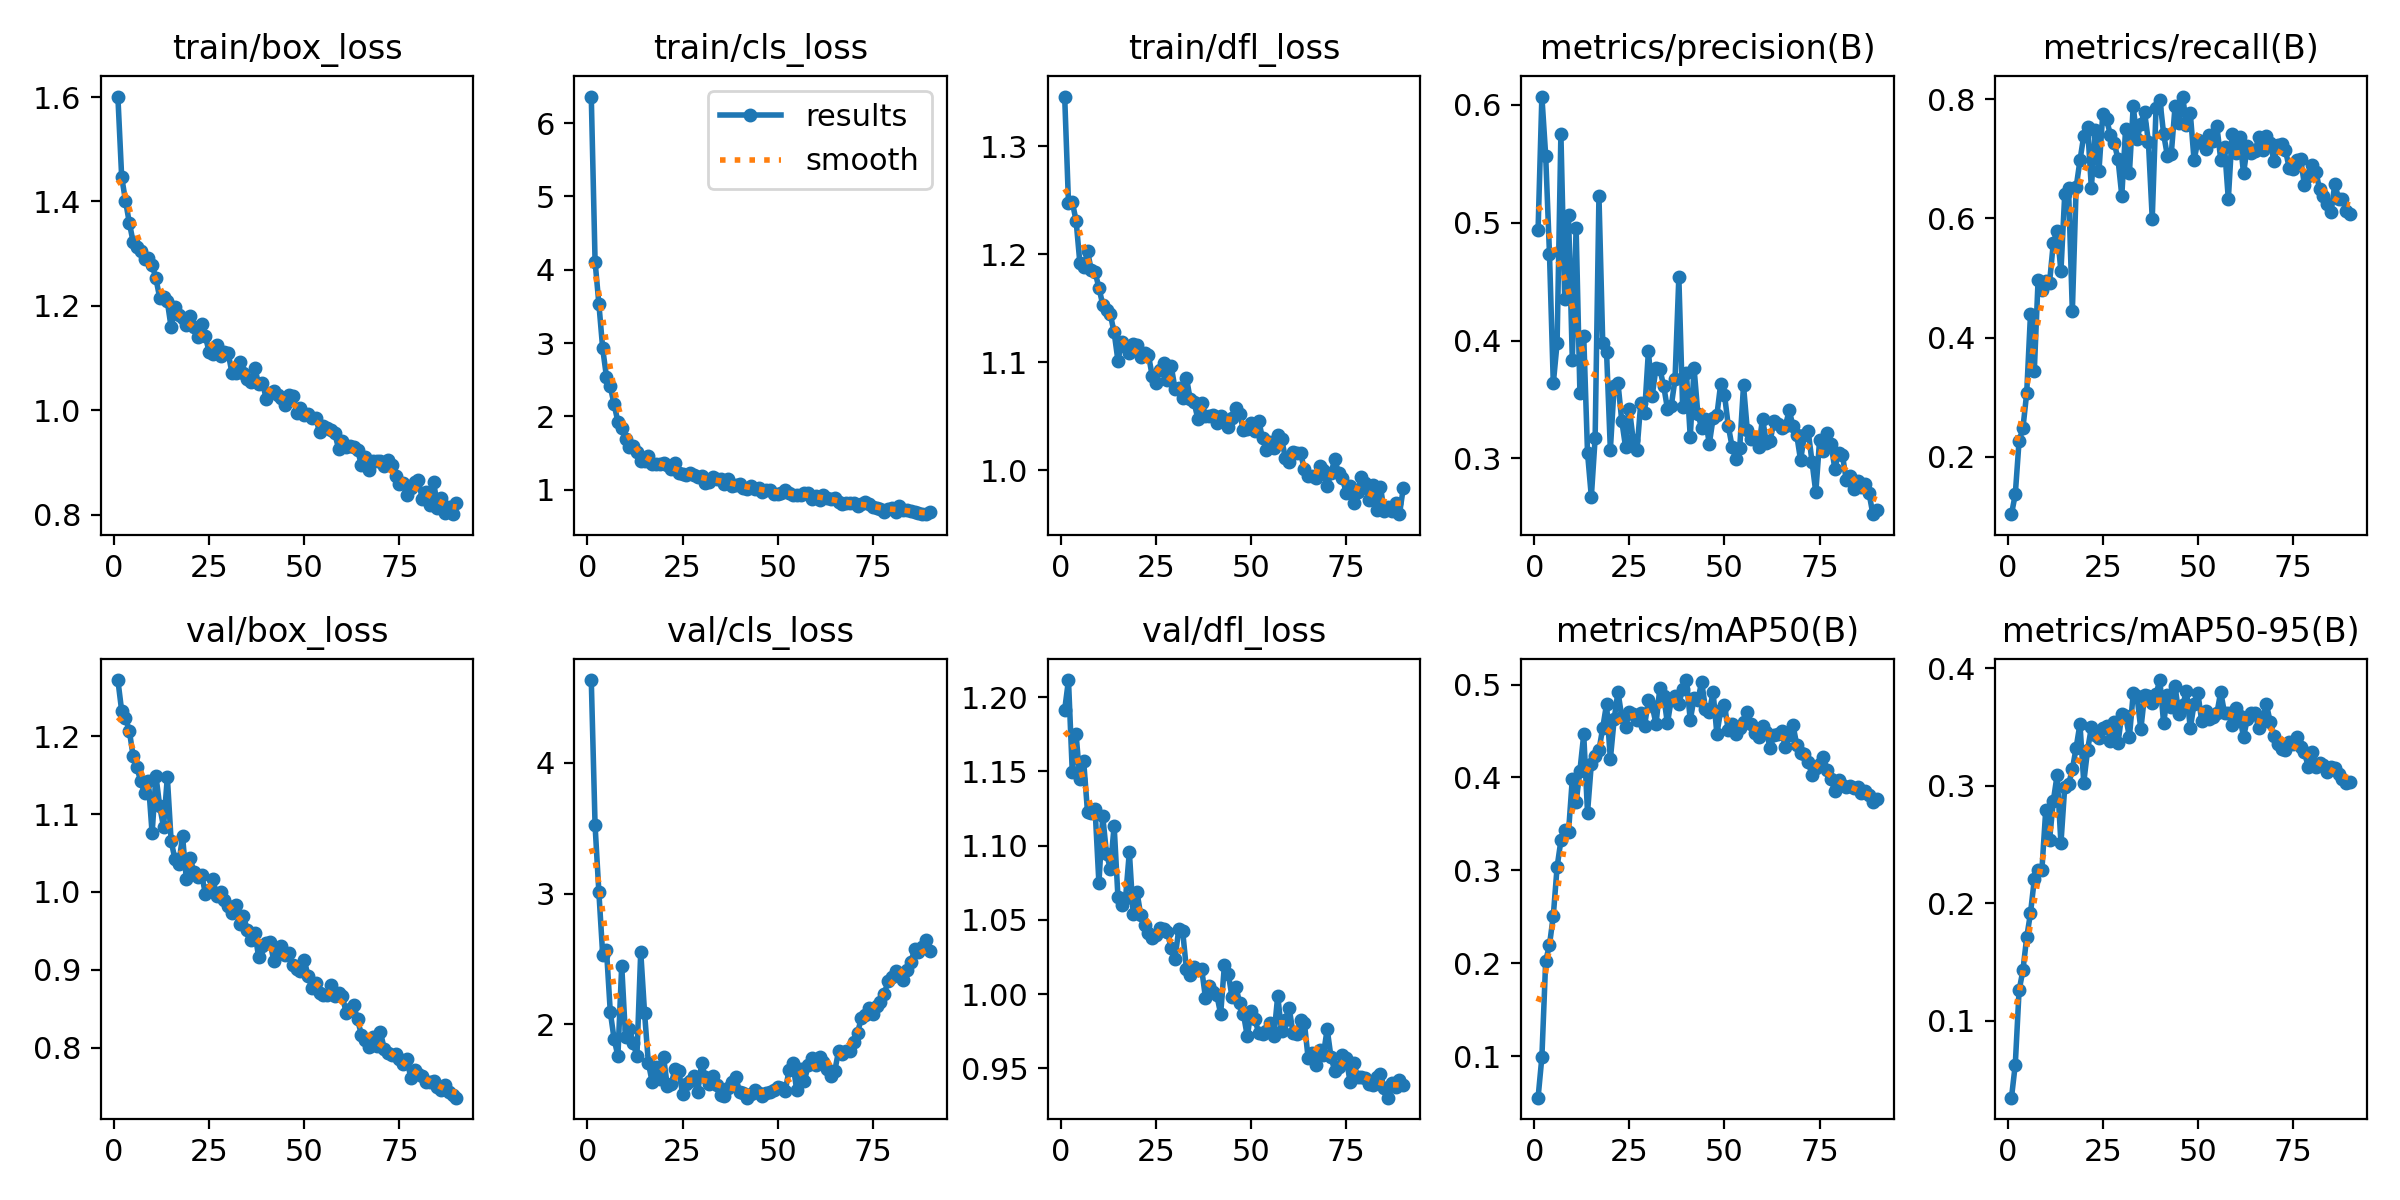

Values plotted in this chart, from the file beside it:
epoch, time, train/box_loss, train/cls_loss, train/dfl_loss, metrics/precision(B), metrics/recall(B), metrics/mAP50(B), metrics/mAP50-95(B), val/box_loss, val/cls_loss, val/dfl_loss, lr/pg0, lr/pg1, lr/pg2
1, 37.53, 1.601, 6.362, 1.346, 0.4938, 0.1036, 0.05512, 0.0345, 1.272, 4.634, 1.191, 0.0001226, 0.0001226, 0.0001226
2, 71.59, 1.447, 4.111, 1.248, 0.6069, 0.1368, 0.09871, 0.06265, 1.233, 3.521, 1.212, 0.0002435, 0.0002435, 0.0002435
3, 105.2, 1.401, 3.535, 1.249, 0.5569, 0.2267, 0.2023, 0.1257, 1.223, 3.009, 1.15, 0.0003619, 0.0003619, 0.0003619
4, 138.8, 1.36, 2.927, 1.231, 0.4734, 0.2474, 0.2196, 0.1428, 1.207, 2.533, 1.175, 0.000359, 0.000359, 0.000359
5, 172.4, 1.323, 2.538, 1.192, 0.3635, 0.3067, 0.2509, 0.1709, 1.175, 2.568, 1.145, 0.0003553, 0.0003553, 0.0003553
6, 205.4, 1.312, 2.409, 1.188, 0.3978, 0.4397, 0.3035, 0.1916, 1.16, 2.093, 1.157, 0.0003517, 0.0003517, 0.0003517
7, 238.9, 1.305, 2.164, 1.203, 0.5754, 0.3445, 0.3322, 0.2202, 1.142, 1.886, 1.123, 0.000348, 0.000348, 0.000348
8, 272.4, 1.29, 1.927, 1.185, 0.435, 0.4973, 0.3435, 0.2285, 1.127, 1.757, 1.122, 0.0003444, 0.0003444, 0.0003444
9, 305.5, 1.291, 1.838, 1.184, 0.5068, 0.4795, 0.3409, 0.2285, 1.142, 2.449, 1.124, 0.0003407, 0.0003407, 0.0003407
10, 338.7, 1.279, 1.692, 1.169, 0.3835, 0.4949, 0.3987, 0.279, 1.075, 1.901, 1.075, 0.000337, 0.000337, 0.000337
11, 372, 1.252, 1.581, 1.154, 0.4957, 0.4915, 0.3732, 0.2537, 1.149, 1.966, 1.12, 0.0003334, 0.0003334, 0.0003334
12, 404.9, 1.215, 1.6, 1.148, 0.3552, 0.5589, 0.4073, 0.2872, 1.11, 1.855, 1.095, 0.0003297, 0.0003297, 0.0003297
13, 438, 1.218, 1.517, 1.145, 0.4038, 0.5792, 0.4463, 0.3091, 1.084, 1.758, 1.084, 0.000326, 0.000326, 0.000326
14, 471.5, 1.208, 1.395, 1.128, 0.3046, 0.5111, 0.3621, 0.2509, 1.147, 2.555, 1.113, 0.0003224, 0.0003224, 0.0003224
15, 505.2, 1.159, 1.393, 1.102, 0.2675, 0.6405, 0.4149, 0.2991, 1.065, 2.089, 1.065, 0.0003187, 0.0003187, 0.0003187
16, 538.5, 1.198, 1.461, 1.119, 0.3173, 0.6503, 0.4227, 0.3013, 1.042, 1.705, 1.06, 0.0003151, 0.0003151, 0.0003151
17, 571.7, 1.182, 1.35, 1.115, 0.5227, 0.4439, 0.4293, 0.3139, 1.036, 1.558, 1.065, 0.0003114, 0.0003114, 0.0003114
18, 605, 1.177, 1.352, 1.109, 0.3977, 0.6521, 0.4536, 0.3325, 1.071, 1.672, 1.096, 0.0003077, 0.0003077, 0.0003077
19, 638.4, 1.164, 1.356, 1.117, 0.3902, 0.6971, 0.479, 0.3526, 1.017, 1.579, 1.054, 0.0003041, 0.0003041, 0.0003041
20, 671.4, 1.18, 1.359, 1.116, 0.3074, 0.7386, 0.4198, 0.3027, 1.043, 1.747, 1.069, 0.0003004, 0.0003004, 0.0003004
21, 704.5, 1.16, 1.343, 1.105, 0.3618, 0.7539, 0.4628, 0.3303, 1.026, 1.523, 1.053, 0.0002967, 0.0002967, 0.0002967
22, 738.6, 1.141, 1.284, 1.109, 0.3639, 0.6509, 0.4924, 0.3498, 1.019, 1.541, 1.047, 0.0002931, 0.0002931, 0.0002931
23, 771.9, 1.165, 1.367, 1.107, 0.3319, 0.7487, 0.4652, 0.3435, 1.022, 1.656, 1.041, 0.0002894, 0.0002894, 0.0002894
24, 805.6, 1.142, 1.229, 1.088, 0.3095, 0.6801, 0.4544, 0.3407, 0.9979, 1.641, 1.038, 0.0002858, 0.0002858, 0.0002858
25, 838.7, 1.111, 1.213, 1.081, 0.3418, 0.7757, 0.4707, 0.3488, 1.003, 1.468, 1.04, 0.0002821, 0.0002821, 0.0002821
26, 871.8, 1.108, 1.2, 1.093, 0.3158, 0.7659, 0.4683, 0.3509, 1.016, 1.546, 1.044, 0.0002784, 0.0002784, 0.0002784
27, 904.9, 1.125, 1.225, 1.099, 0.307, 0.74, 0.4621, 0.3383, 0.9948, 1.563, 1.044, 0.0002748, 0.0002748, 0.0002748
28, 938.1, 1.105, 1.195, 1.083, 0.3472, 0.7269, 0.4692, 0.354, 0.9992, 1.601, 1.042, 0.0002711, 0.0002711, 0.0002711
29, 972.2, 1.112, 1.179, 1.097, 0.3389, 0.6991, 0.4559, 0.3362, 0.9902, 1.483, 1.031, 0.0002674, 0.0002674, 0.0002674
30, 1005, 1.109, 1.189, 1.076, 0.3909, 0.6379, 0.4831, 0.3613, 0.9818, 1.699, 1.024, 0.0002638, 0.0002638, 0.0002638
31, 1039, 1.071, 1.098, 1.076, 0.3532, 0.7506, 0.4771, 0.3591, 0.9734, 1.593, 1.044, 0.0002601, 0.0002601, 0.0002601
32, 1072, 1.072, 1.102, 1.067, 0.3767, 0.6761, 0.4576, 0.3417, 0.9829, 1.545, 1.043, 0.0002564, 0.0002564, 0.0002564
33, 1106, 1.092, 1.173, 1.086, 0.3759, 0.788, 0.4962, 0.3786, 0.9583, 1.606, 1.017, 0.0002528, 0.0002528, 0.0002528
34, 1139, 1.071, 1.141, 1.066, 0.3617, 0.733, 0.488, 0.3764, 0.9696, 1.534, 1.013, 0.0002491, 0.0002491, 0.0002491
35, 1172, 1.06, 1.149, 1.063, 0.3423, 0.7589, 0.4582, 0.348, 0.9508, 1.454, 1.018, 0.0002455, 0.0002455, 0.0002455
36, 1206, 1.055, 1.078, 1.048, 0.3443, 0.7779, 0.4839, 0.3776, 0.9379, 1.448, 1.016, 0.0002418, 0.0002418, 0.0002418
37, 1239, 1.08, 1.15, 1.063, 0.3671, 0.7277, 0.4878, 0.3762, 0.9477, 1.511, 1.017, 0.0002381, 0.0002381, 0.0002381
38, 1273, 1.051, 1.052, 1.051, 0.4536, 0.5995, 0.4791, 0.3705, 0.9162, 1.556, 0.9976, 0.0002345, 0.0002345, 0.0002345
39, 1306, 1.053, 1.069, 1.05, 0.3432, 0.7854, 0.4954, 0.3781, 0.9303, 1.594, 1.005, 0.0002308, 0.0002308, 0.0002308
40, 1339, 1.022, 1.082, 1.051, 0.3723, 0.7994, 0.5049, 0.39, 0.9338, 1.479, 1.001, 0.0002271, 0.0002271, 0.0002271
41, 1372, 1.034, 1.03, 1.044, 0.3181, 0.741, 0.4619, 0.353, 0.9351, 1.472, 0.9992, 0.0002235, 0.0002235, 0.0002235
42, 1405, 1.037, 1.006, 1.05, 0.3766, 0.7041, 0.4851, 0.3776, 0.9113, 1.438, 0.9866, 0.0002198, 0.0002198, 0.0002198
43, 1439, 1.029, 1.055, 1.046, 0.3377, 0.7079, 0.4833, 0.3666, 0.9224, 1.465, 1.02, 0.0002162, 0.0002162, 0.0002162
44, 1472, 1.024, 1.013, 1.041, 0.3258, 0.7881, 0.503, 0.3849, 0.9299, 1.499, 1.014, 0.0002125, 0.0002125, 0.0002125
45, 1506, 1.01, 1.027, 1.049, 0.3337, 0.7599, 0.4743, 0.3608, 0.9191, 1.475, 0.9978, 0.0002088, 0.0002088, 0.0002088
46, 1539, 1.029, 0.9726, 1.058, 0.3122, 0.8043, 0.4704, 0.3683, 0.922, 1.447, 1.005, 0.0002052, 0.0002052, 0.0002052
47, 1572, 1.028, 1, 1.052, 0.3339, 0.7564, 0.492, 0.3808, 0.9066, 1.473, 0.9939, 0.0002015, 0.0002015, 0.0002015
48, 1605, 0.9948, 0.993, 1.038, 0.3367, 0.7767, 0.4469, 0.3489, 0.9004, 1.481, 0.9865, 0.0001978, 0.0001978, 0.0001978
49, 1638, 1.004, 0.942, 1.038, 0.3632, 0.6973, 0.4723, 0.3696, 0.8984, 1.499, 0.9716, 0.0001942, 0.0001942, 0.0001942
50, 1673, 0.9904, 0.9447, 1.044, 0.3541, 0.7306, 0.4778, 0.3788, 0.9122, 1.522, 0.9885, 0.0001905, 0.0001905, 0.0001905
51, 1706, 0.9929, 0.9618, 1.037, 0.3273, 0.7263, 0.4507, 0.355, 0.8916, 1.513, 0.983, 0.0001868, 0.0001868, 0.0001868
52, 1740, 0.9845, 0.9985, 1.046, 0.31, 0.717, 0.458, 0.3635, 0.8768, 1.491, 0.9739, 0.0001832, 0.0001832, 0.0001832
53, 1773, 0.9856, 0.9574, 1.03, 0.2991, 0.7394, 0.4469, 0.3569, 0.8834, 1.653, 0.9733, 0.0001795, 0.0001795, 0.0001795
54, 1806, 0.9589, 0.9238, 1.019, 0.3088, 0.7298, 0.4534, 0.3586, 0.8701, 1.7, 0.9751, 0.0001759, 0.0001759, 0.0001759
55, 1839, 0.9694, 0.9319, 1.026, 0.3619, 0.7544, 0.4599, 0.3617, 0.8675, 1.493, 0.9804, 0.0001722, 0.0001722, 0.0001722
56, 1872, 0.9659, 0.9308, 1.021, 0.3237, 0.6986, 0.471, 0.3799, 0.8675, 1.654, 0.972, 0.0001685, 0.0001685, 0.0001685
57, 1905, 0.9618, 0.9618, 1.033, 0.3167, 0.7194, 0.4573, 0.3618, 0.8804, 1.562, 0.9989, 0.0001649, 0.0001649, 0.0001649
58, 1939, 0.9565, 0.9532, 1.03, 0.3161, 0.632, 0.4475, 0.3616, 0.8667, 1.686, 0.9752, 0.0001612, 0.0001612, 0.0001612
59, 1972, 0.9268, 0.8719, 1.012, 0.3094, 0.7422, 0.4435, 0.3518, 0.8703, 1.739, 0.9828, 0.0001575, 0.0001575, 0.0001575
60, 2006, 0.9405, 0.9196, 1.008, 0.3338, 0.7095, 0.4559, 0.3658, 0.8662, 1.69, 0.9907, 0.0001539, 0.0001539, 0.0001539
... 30 more rows
